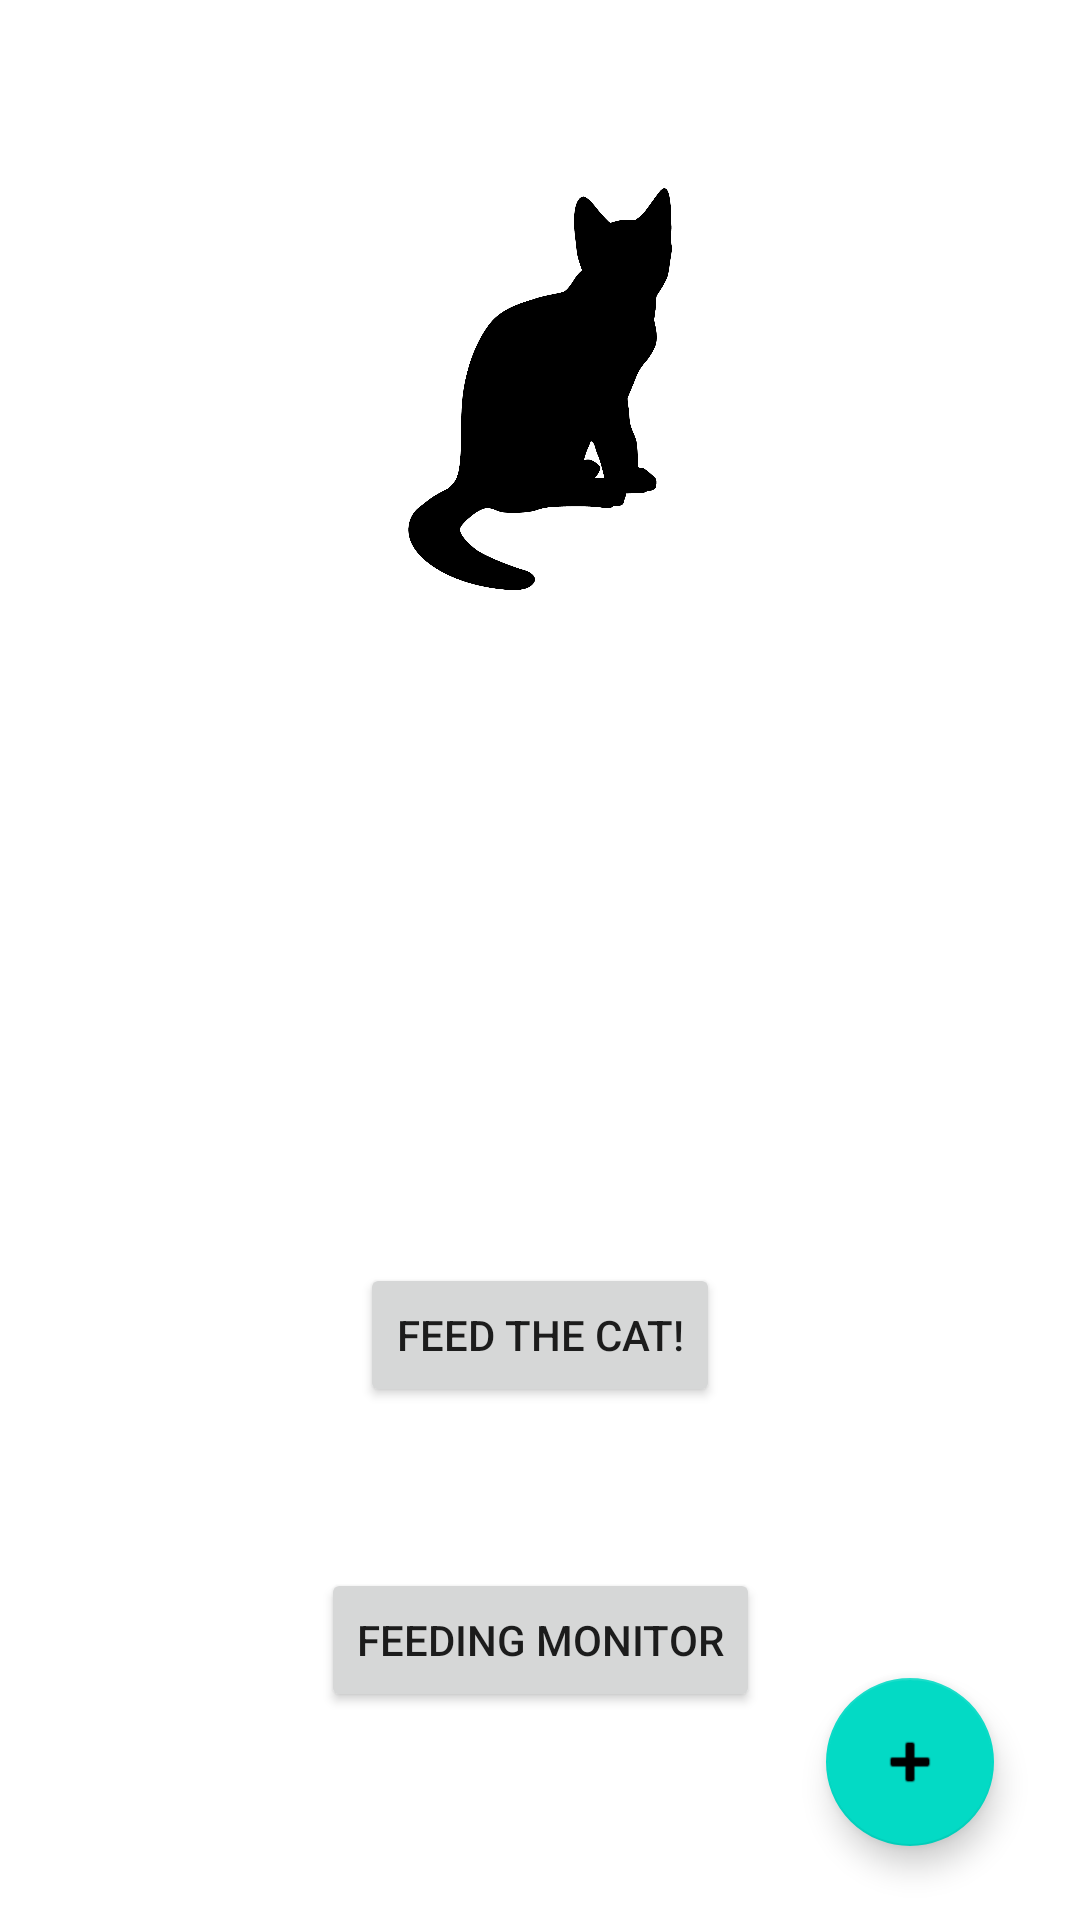

Android layout source for this screen:
<!-- AndroidManifest.xml: application theme Theme.CatApp3 -->
<!-- res/layout/activity_home.xml -->
<?xml version="1.0" encoding="utf-8"?>
<androidx.constraintlayout.widget.ConstraintLayout xmlns:android="http://schemas.android.com/apk/res/android"
    xmlns:app="http://schemas.android.com/apk/res-auto"
    xmlns:tools="http://schemas.android.com/tools"
    android:layout_width="match_parent"
    android:layout_height="match_parent"
    tools:context=".HomeActivity">

    <Button
        android:id="@+id/button_feederOp"
        android:layout_width="wrap_content"
        android:layout_height="wrap_content"
        android:text="@string/feed_the_cat"
        app:layout_constraintBottom_toBottomOf="parent"
        app:layout_constraintEnd_toEndOf="parent"
        app:layout_constraintStart_toStartOf="parent"
        app:layout_constraintTop_toTopOf="parent"
        app:layout_constraintVertical_bias="0.711" />

    <TextView
        android:id="@+id/displayLastFeed"
        android:layout_width="wrap_content"
        android:layout_height="wrap_content"
        android:layout_marginStart="32dp"
        android:layout_marginLeft="32dp"
        android:layout_marginEnd="32dp"
        android:layout_marginRight="32dp"
        android:inputType="textMultiLine"
        app:layout_constraintBottom_toTopOf="@+id/button_feederOp"
        app:layout_constraintEnd_toEndOf="parent"
        app:layout_constraintHorizontal_bias="0.495"
        app:layout_constraintStart_toStartOf="parent"
        app:layout_constraintTop_toBottomOf="@+id/catNameDisplay"
        app:layout_constraintVertical_bias="0.552" />

    <ImageView
        android:id="@+id/catPictureDisplay"
        android:layout_width="162dp"
        android:layout_height="134dp"
        app:layout_constraintBottom_toTopOf="@+id/catNameDisplay"
        app:layout_constraintEnd_toEndOf="parent"
        app:layout_constraintStart_toStartOf="parent"
        app:layout_constraintTop_toTopOf="parent"
        app:srcCompat="@drawable/profile_default" />

    <TextView
        android:id="@+id/catNameDisplay"
        android:layout_width="71dp"
        android:layout_height="18dp"
        app:layout_constraintBottom_toTopOf="@+id/displayLastFeed"
        app:layout_constraintEnd_toEndOf="parent"
        app:layout_constraintStart_toStartOf="parent"
        app:layout_constraintTop_toBottomOf="@+id/catPictureDisplay" />

    <Button
        android:id="@+id/feedingMonitorNav"
        android:layout_width="wrap_content"
        android:layout_height="wrap_content"
        android:text="Feeding Monitor"
        app:layout_constraintBottom_toBottomOf="parent"
        app:layout_constraintEnd_toEndOf="parent"
        app:layout_constraintStart_toStartOf="parent"
        app:layout_constraintTop_toBottomOf="@+id/button_feederOp"
        app:layout_constraintVertical_bias="0.437" />

    <com.google.android.material.floatingactionbutton.FloatingActionButton
        android:id="@+id/addCatActionButton"
        android:layout_width="wrap_content"
        android:layout_height="wrap_content"
        android:clickable="true"
        app:layout_constraintBottom_toBottomOf="parent"
        app:layout_constraintEnd_toEndOf="parent"
        app:layout_constraintHorizontal_bias="0.437"
        app:layout_constraintStart_toEndOf="@+id/feedingMonitorNav"
        app:layout_constraintTop_toTopOf="parent"
        app:layout_constraintVertical_bias="0.958"
        app:srcCompat="@android:drawable/ic_input_add" />
</androidx.constraintlayout.widget.ConstraintLayout>
<!-- resources referenced by this layout -->
<resources>
  <!-- drawable profile_default: png bitmap (drawable, 30585 bytes) -->
  <string name="feed_the_cat">Feed the Cat!</string>
  <style name="Theme.CatApp3" parent="Theme.MaterialComponents.DayNight.DarkActionBar">
          
          <item name="colorPrimary">@color/purple_500</item>
          <item name="colorPrimaryVariant">@color/purple_700</item>
          <item name="colorOnPrimary">@color/white</item>
          
          <item name="colorSecondary">@color/teal_200</item>
          <item name="colorSecondaryVariant">@color/teal_700</item>
          <item name="colorOnSecondary">@color/black</item>
          
          <item name="android:statusBarColor" tools:targetApi="l">?attr/colorPrimaryVariant</item>
          
      </style>
  <!-- not gathered from this repository: default colours our renderer supplied (Android Studio template values) -->
  <color name="purple_500">#FF6200EE</color>
  <color name="purple_700">#FF3700B3</color>
  <color name="teal_200">#FF03DAC5</color>
  <color name="teal_700">#FF018786</color>
  <color name="black">#FF000000</color>
  <color name="white">#FFFFFFFF</color>
</resources>
